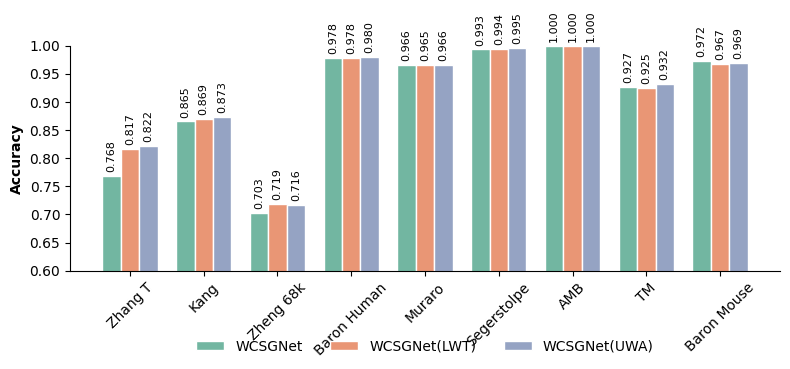

Reproduce this figure in Python. (Note: this script raises an exception after producing the figure.)
import matplotlib.pyplot as plt
import numpy as np
plt.rcParams['font.family'] = 'Times New Roman'

WCSGNet = [0.768, 0.865, 0.703, 0.978, 0.966, 0.993, 1.000, 0.927, 0.972]  
WCSGNet_LWT = [0.817, 0.869, 0.719, 0.978, 0.965, 0.994, 1.000, 0.925, 0.967]  
WCSGNet_UWA = [0.822, 0.873, 0.716, 0.980, 0.966, 0.995, 1.000, 0.932, 0.969]  

datasets = ["Zhang T", "Kang", "Zheng 68k", "Baron Human", "Muraro", "Segerstolpe", "AMB", "TM", "Baron Mouse"]

x = np.arange(len(datasets))  
width = 0.25  

plt.figure(figsize=(8, 4))

plt.bar(x - width, WCSGNet, width, label='WCSGNet', color='#72B6A1', edgecolor='white', linewidth=1)
plt.bar(x, WCSGNet_LWT, width, label='WCSGNet(LWT)', color='#E99675', edgecolor='white', linewidth=1)
plt.bar(x + width, WCSGNet_UWA, width, label='WCSGNet(UWA)', color='#95A3C3', edgecolor='white', linewidth=1)

plt.ylabel('Accuracy', fontsize=10, fontweight="bold")
plt.xticks(x, datasets, fontsize=10, rotation=45)  
plt.ylim(0.6, 1.0)  

ax = plt.gca()
ax.spines['top'].set_visible(False)  
ax.spines['right'].set_visible(False) 

plt.legend(loc='upper center', bbox_to_anchor=(0.5, -0.25), fontsize=10, ncol=3, frameon=False)

def add_value_labels(ax):
    for bar in ax.patches:
        height = bar.get_height()
        ax.annotate(f'{height:.3f}',  
                    xy=(bar.get_x() + bar.get_width() / 2, height),  
                    xytext=(0, 3),  
                    textcoords="offset points",
                    ha='center', va='bottom', fontsize=8,  
                    rotation=90)  

add_value_labels(ax)

plt.tight_layout()

plt.savefig('../Figures/version-1229/Figure_3A.png', format='png', dpi=1200, bbox_inches='tight')
plt.savefig('../Figures/version-1229/Figure_3A.svg', format='svg', dpi=1200, bbox_inches='tight')

plt.show()


# Accuracy

WCSGNet = [0.822, 	0.939, 	0.765, 	0.987, 	0.973, 	0.994, 	1.000, 	0.957, 	0.981]  
WCSGNet_LWT = [0.855, 	0.941, 	0.790, 	0.987, 	0.972, 	0.995, 	1.000, 	0.956, 	0.982]  
WCSGNet_UWA = [0.856, 	0.943, 	0.789, 	0.987, 	0.971, 	0.996, 	1.000, 	0.959, 	0.982 ]  


datasets = ["Zhang T", "Kang", "Zheng 68k", "Baron Human", "Muraro", "Segerstolpe", "AMB", "TM", "Baron Mouse"]


x = np.arange(len(datasets))  
width = 0.25  

plt.figure(figsize=(8, 4))

plt.bar(x - width, WCSGNet, width, label='WCSGNet', color='#72B6A1', edgecolor='white', linewidth=1)
plt.bar(x, WCSGNet_LWT, width, label='WCSGNet(LWT)', color='#E99675', edgecolor='white', linewidth=1)
plt.bar(x + width, WCSGNet_UWA, width, label='WCSGNet(UWA)', color='#95A3C3', edgecolor='white', linewidth=1)


plt.ylabel('Accuracy', fontsize=10, fontweight="bold")
plt.xticks(x, datasets, fontsize=10, rotation=45) 
plt.ylim(0.6, 1.0)  

ax = plt.gca()
ax.spines['top'].set_visible(False) 
ax.spines['right'].set_visible(False)  

plt.legend(loc='upper center', bbox_to_anchor=(0.5, -0.25), fontsize=10, ncol=3, frameon=False)

def add_value_labels(ax):
    for bar in ax.patches:
        height = bar.get_height()
        ax.annotate(f'{height:.3f}',  
                    xy=(bar.get_x() + bar.get_width() / 2, height), 
                    xytext=(0, 3),  
                    textcoords="offset points",
                    ha='center', va='bottom', fontsize=8,  
                    rotation=90)  

add_value_labels(ax)

plt.tight_layout()

plt.savefig('../Figures/version-1229/Figure_3B.png', format='png', dpi=1200, bbox_inches='tight')
plt.savefig('../Figures/version-1229/Figure_3B.svg', format='svg', dpi=1200, bbox_inches='tight')

plt.show()